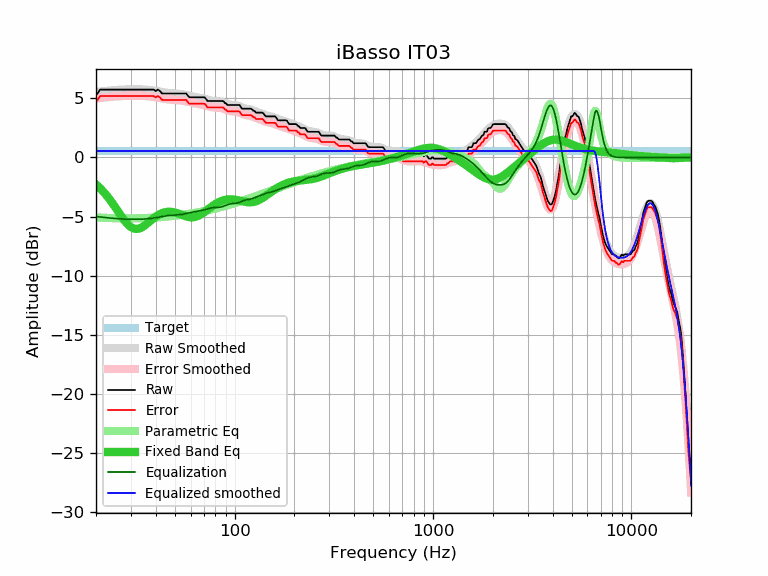

The file beside this chart, header and first rows:
frequency, raw, error, smoothed, error_smoothed, equalization, parametric_eq, equalized_raw, equalized_smoothed, target
20, 5.26, 4.71, 5.54, 5.00, -5.00, -2.27, 0.26, 0.54, 0.54
21, 5.75, 5.20, 5.58, 5.04, -5.04, -2.61, 0.71, 0.54, 0.54
22, 5.75, 5.20, 5.62, 5.08, -5.08, -2.97, 0.67, 0.54, 0.54
23, 5.75, 5.20, 5.65, 5.11, -5.11, -3.37, 0.64, 0.54, 0.54
24, 5.75, 5.20, 5.68, 5.14, -5.14, -3.78, 0.61, 0.54, 0.54
25, 5.75, 5.20, 5.71, 5.17, -5.17, -4.21, 0.58, 0.54, 0.54
26, 5.75, 5.20, 5.73, 5.19, -5.19, -4.63, 0.56, 0.54, 0.54
27, 5.75, 5.20, 5.75, 5.20, -5.20, -5.03, 0.54, 0.54, 0.54
28, 5.75, 5.20, 5.76, 5.21, -5.21, -5.38, 0.53, 0.54, 0.54
29, 5.75, 5.20, 5.77, 5.22, -5.22, -5.68, 0.52, 0.54, 0.54
30, 5.75, 5.20, 5.77, 5.23, -5.23, -5.89, 0.52, 0.54, 0.54
31, 5.75, 5.20, 5.77, 5.23, -5.23, -6.02, 0.52, 0.54, 0.54
32, 5.75, 5.20, 5.77, 5.23, -5.23, -6.05, 0.52, 0.54, 0.54
33, 5.75, 5.20, 5.77, 5.23, -5.23, -6.02, 0.52, 0.54, 0.54
34, 5.75, 5.20, 5.76, 5.22, -5.22, -5.92, 0.53, 0.54, 0.54
35, 5.75, 5.20, 5.75, 5.21, -5.21, -5.79, 0.54, 0.54, 0.54
36, 5.75, 5.20, 5.74, 5.19, -5.19, -5.63, 0.55, 0.54, 0.54
37, 5.75, 5.20, 5.72, 5.18, -5.18, -5.46, 0.57, 0.54, 0.54
38, 5.75, 5.20, 5.70, 5.15, -5.15, -5.30, 0.59, 0.54, 0.54
39, 5.75, 5.20, 5.67, 5.13, -5.13, -5.14, 0.62, 0.54, 0.54
40, 5.63, 5.08, 5.64, 5.10, -5.10, -5.01, 0.53, 0.54, 0.54
41, 5.75, 5.20, 5.61, 5.06, -5.06, -4.89, 0.68, 0.54, 0.54
42, 5.64, 5.09, 5.57, 5.03, -5.03, -4.79, 0.60, 0.54, 0.54
43, 5.42, 4.87, 5.54, 5.00, -5.00, -4.71, 0.42, 0.54, 0.54
44, 5.42, 4.87, 5.51, 4.97, -4.97, -4.66, 0.45, 0.54, 0.54
45, 5.42, 4.87, 5.49, 4.94, -4.94, -4.62, 0.47, 0.54, 0.54
46, 5.42, 4.87, 5.47, 4.92, -4.92, -4.60, 0.49, 0.54, 0.54
47, 5.42, 4.87, 5.45, 4.91, -4.91, -4.59, 0.51, 0.54, 0.54
48, 5.42, 4.87, 5.44, 4.89, -4.89, -4.60, 0.52, 0.54, 0.54
49, 5.42, 4.87, 5.42, 4.88, -4.88, -4.63, 0.53, 0.54, 0.54
50, 5.42, 4.87, 5.42, 4.87, -4.87, -4.66, 0.54, 0.54, 0.54
51, 5.42, 4.87, 5.41, 4.86, -4.86, -4.70, 0.55, 0.54, 0.54
52, 5.42, 4.87, 5.40, 4.85, -4.85, -4.75, 0.56, 0.54, 0.54
53, 5.42, 4.87, 5.38, 4.84, -4.84, -4.80, 0.58, 0.54, 0.54
54, 5.42, 4.87, 5.36, 4.82, -4.82, -4.85, 0.59, 0.54, 0.54
55, 5.42, 4.87, 5.34, 4.80, -4.80, -4.90, 0.62, 0.54, 0.54
56, 5.42, 4.87, 5.32, 4.77, -4.77, -4.95, 0.64, 0.54, 0.54
57, 5.42, 4.87, 5.29, 4.75, -4.75, -4.99, 0.67, 0.54, 0.54
58, 5.24, 4.69, 5.26, 4.71, -4.71, -5.02, 0.52, 0.54, 0.54
59, 5.10, 4.55, 5.23, 4.68, -4.68, -5.05, 0.41, 0.54, 0.54
60, 5.10, 4.55, 5.20, 4.66, -4.66, -5.06, 0.44, 0.54, 0.54
61, 5.10, 4.55, 5.17, 4.63, -4.63, -5.06, 0.47, 0.54, 0.54
62, 5.10, 4.55, 5.15, 4.61, -4.61, -5.05, 0.49, 0.54, 0.54
63, 5.10, 4.55, 5.13, 4.59, -4.59, -5.03, 0.51, 0.54, 0.54
64, 5.10, 4.55, 5.11, 4.57, -4.57, -5.00, 0.53, 0.54, 0.54
65, 5.10, 4.55, 5.09, 4.55, -4.55, -4.96, 0.55, 0.54, 0.54
66, 5.10, 4.55, 5.08, 4.53, -4.53, -4.91, 0.56, 0.54, 0.54
67, 5.10, 4.55, 5.06, 4.51, -4.51, -4.85, 0.58, 0.54, 0.54
68, 5.10, 4.55, 5.04, 4.49, -4.49, -4.79, 0.60, 0.54, 0.54
69, 5.10, 4.55, 5.01, 4.47, -4.47, -4.72, 0.63, 0.54, 0.54
70, 5.10, 4.55, 4.98, 4.44, -4.44, -4.64, 0.65, 0.54, 0.54
71, 5.06, 4.51, 4.95, 4.41, -4.41, -4.57, 0.64, 0.54, 0.54
72, 4.91, 4.36, 4.92, 4.38, -4.38, -4.49, 0.53, 0.54, 0.54
73, 4.78, 4.23, 4.89, 4.35, -4.35, -4.42, 0.43, 0.54, 0.54
74, 4.78, 4.23, 4.86, 4.32, -4.32, -4.34, 0.46, 0.54, 0.54
75, 4.78, 4.23, 4.84, 4.30, -4.30, -4.27, 0.48, 0.54, 0.54
76, 4.78, 4.23, 4.82, 4.27, -4.27, -4.19, 0.50, 0.54, 0.54
77, 4.78, 4.23, 4.80, 4.26, -4.26, -4.12, 0.52, 0.54, 0.54
78, 4.78, 4.23, 4.79, 4.25, -4.25, -4.06, 0.53, 0.54, 0.54
79, 4.78, 4.23, 4.78, 4.24, -4.24, -4.00, 0.54, 0.54, 0.54
... 553 more rows
